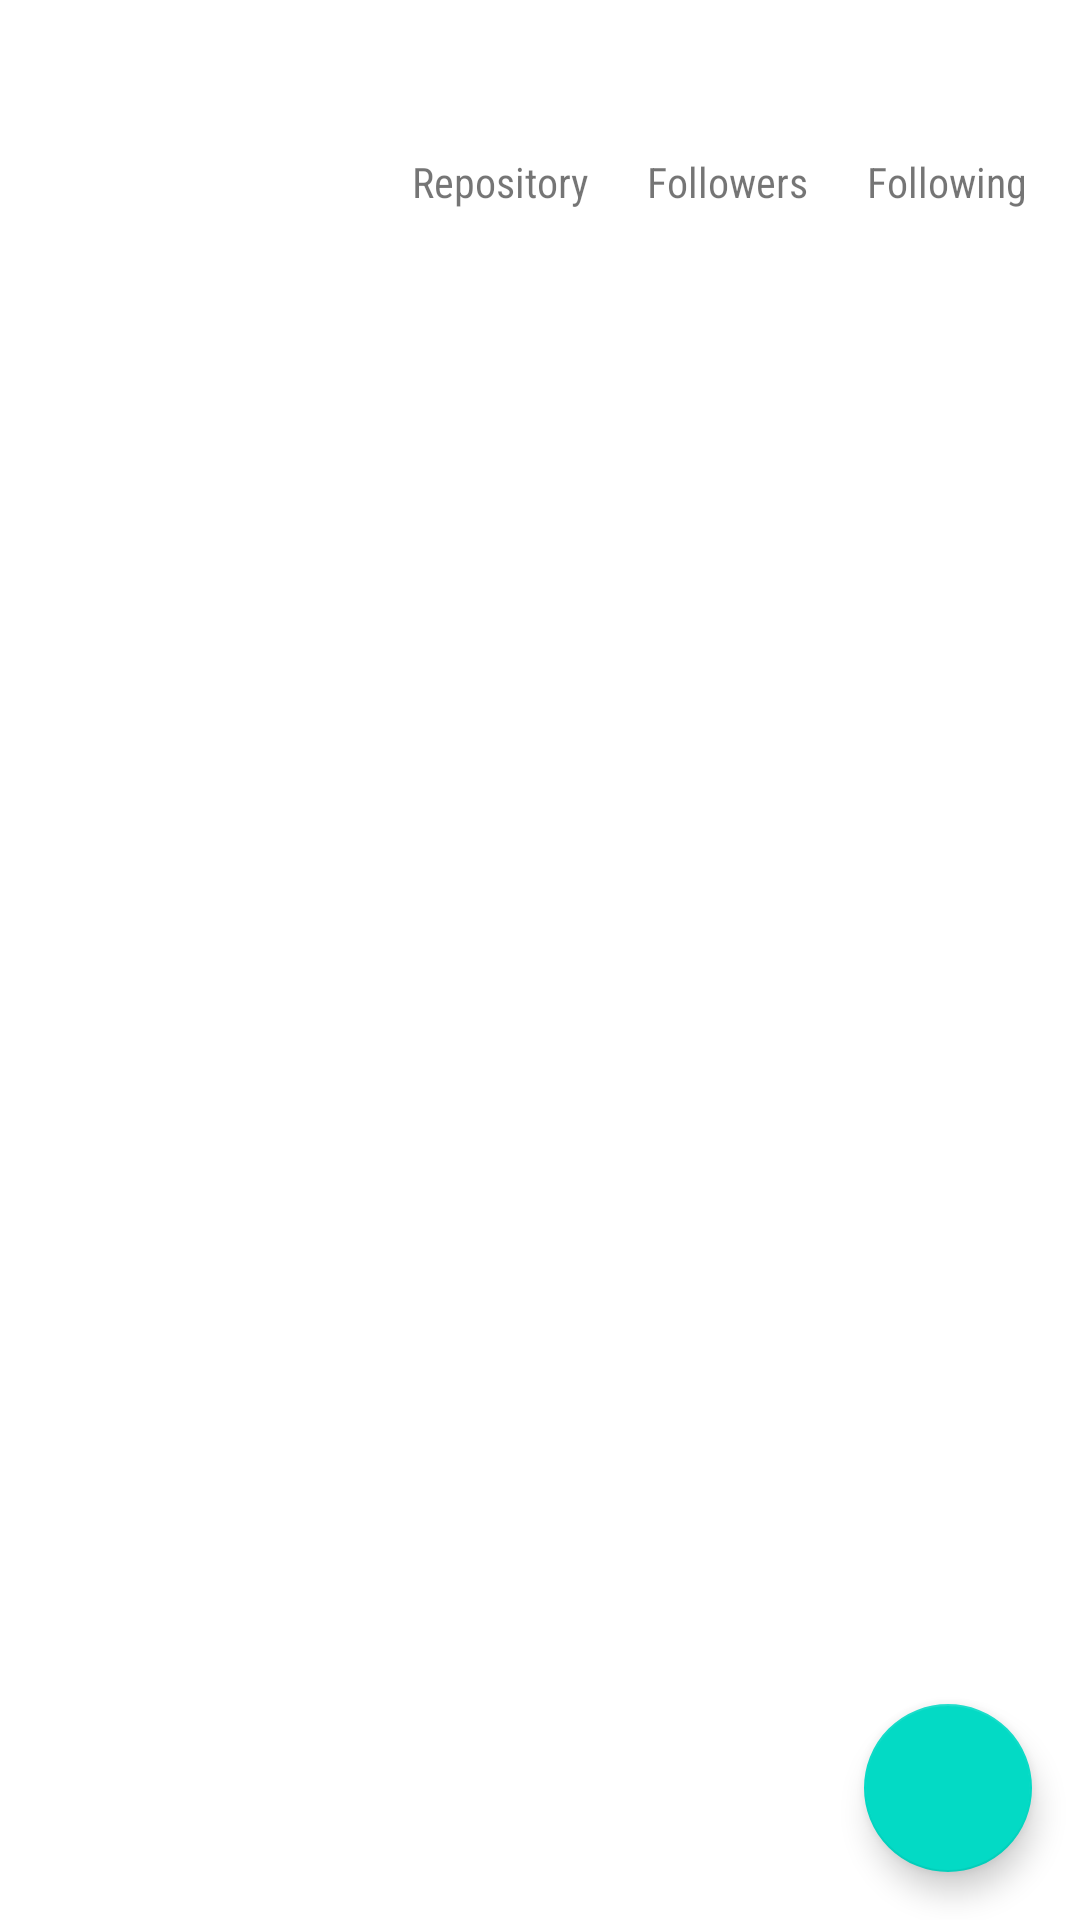

Write the Android layout XML for this screen, with the resource values it uses.
<!-- AndroidManifest.xml: application theme Theme.GitHubUser -->
<!-- res/layout/activity_detail_user.xml -->
<?xml version="1.0" encoding="utf-8"?>
<androidx.constraintlayout.widget.ConstraintLayout xmlns:android="http://schemas.android.com/apk/res/android"
    xmlns:app="http://schemas.android.com/apk/res-auto"
    xmlns:tools="http://schemas.android.com/tools"
    android:layout_width="match_parent"
    android:layout_height="match_parent"
    tools:context=".ui.UserDetailActivity">

    <ImageView
        android:id="@+id/iv_detail_photo"
        android:layout_width="100dp"
        android:layout_height="100dp"
        android:layout_marginStart="16dp"
        android:layout_marginTop="16dp"
        android:contentDescription="@string/img_user_detail"
        app:layout_constraintStart_toStartOf="parent"
        app:layout_constraintEnd_toStartOf="@id/tv_detail_repository"
        app:layout_constraintTop_toTopOf="parent"
        tools:src="@tools:sample/avatars" />

    <TextView
        android:id="@+id/tv_detail_repository"
        style="@style/TextContent"
        android:text="@string/repository"
        app:layout_constraintStart_toEndOf="@id/iv_detail_photo"
        app:layout_constraintTop_toBottomOf="@id/tv_detail_numberOfRepository"
        app:layout_constraintEnd_toStartOf="@id/tv_detail_followers" />

    <TextView
        android:id="@+id/tv_detail_numberOfRepository"
        style="@style/TextNumber"
        tools:text="0"
        app:layout_constraintStart_toStartOf="@id/tv_detail_repository"
        app:layout_constraintTop_toTopOf="@id/iv_detail_photo"
        app:layout_constraintEnd_toEndOf="@id/tv_detail_repository" />

    <TextView
        android:id="@+id/tv_detail_followers"
        style="@style/TextContent"
        android:text="@string/followers"
        app:layout_constraintStart_toEndOf="@id/tv_detail_repository"
        app:layout_constraintTop_toBottomOf="@id/tv_detail_numberOfFollowers"
        app:layout_constraintEnd_toStartOf="@id/tv_detail_following" />

    <TextView
        android:id="@+id/tv_detail_numberOfFollowers"
        style="@style/TextNumber"
        tools:text="1"
        app:layout_constraintTop_toTopOf="@id/tv_detail_numberOfRepository"
        app:layout_constraintStart_toStartOf="@id/tv_detail_followers"
        app:layout_constraintEnd_toEndOf="@id/tv_detail_followers" />

    <TextView
        android:id="@+id/tv_detail_following"
        style="@style/TextContent"
        android:layout_marginEnd="16dp"
        android:text="@string/following"
        app:layout_constraintStart_toEndOf="@id/tv_detail_followers"
        app:layout_constraintEnd_toEndOf="parent"
        app:layout_constraintTop_toBottomOf="@id/tv_detail_numberOfFollowing" />

    <TextView
        android:id="@+id/tv_detail_numberOfFollowing"
        style="@style/TextNumber"
        app:layout_constraintEnd_toEndOf="@id/tv_detail_following"
        app:layout_constraintHorizontal_bias="0.496"
        app:layout_constraintStart_toStartOf="@id/tv_detail_following"
        app:layout_constraintTop_toTopOf="@id/tv_detail_numberOfFollowers"
        tools:text="2" />

    <TextView
        android:id="@+id/tv_detail_name"
        style="@style/TextDetail"
        android:fontFamily="sans-serif-condensed"
        android:textStyle="bold"
        app:layout_constraintStart_toStartOf="@id/iv_detail_photo"
        app:layout_constraintTop_toBottomOf="@id/iv_detail_photo"
        tools:text="@string/name" />

    <TextView
        android:id="@+id/tv_detail_company"
        style="@style/TextDetail"
        app:layout_constraintTop_toBottomOf="@id/tv_detail_name"
        app:layout_constraintStart_toStartOf="@id/tv_detail_name"
        tools:text="@string/company" />

    <TextView
        android:id="@+id/tv_detail_location"
        style="@style/TextDetail"
        app:layout_constraintStart_toStartOf="@id/tv_detail_company"
        app:layout_constraintTop_toBottomOf="@id/tv_detail_company"
        app:drawableEndCompat="@drawable/ic_baseline_location_on_24"
        tools:text="@string/location" />

    <com.google.android.material.tabs.TabLayout
        android:id="@+id/tabs"
        android:layout_width="0dp"
        android:layout_height="wrap_content"
        android:layout_marginTop="8dp"
        app:layout_constraintEnd_toEndOf="parent"
        app:layout_constraintStart_toStartOf="parent"
        app:layout_constraintTop_toBottomOf="@+id/tv_detail_location" />

    <androidx.viewpager.widget.ViewPager
        android:id="@+id/view_pager"
        android:layout_width="0dp"
        android:layout_height="0dp"
        app:layout_constraintBottom_toBottomOf="parent"
        app:layout_constraintEnd_toEndOf="parent"
        app:layout_constraintStart_toStartOf="parent"
        app:layout_constraintTop_toBottomOf="@+id/tabs" />

    <com.google.android.material.floatingactionbutton.FloatingActionButton
        android:id="@+id/fab_fav"
        android:layout_width="wrap_content"
        android:layout_height="wrap_content"
        android:layout_margin="16dp"
        android:layout_marginEnd="16dp"
        android:layout_marginBottom="16dp"
        android:foregroundGravity="bottom"
        app:fabSize="normal"
        app:layout_anchor="@layout/item_row_user"
        app:layout_anchorGravity="bottom|end"
        app:layout_constraintBottom_toBottomOf="@+id/view_pager"
        app:layout_constraintEnd_toEndOf="parent"
        app:srcCompat="@drawable/ic_favorite" />




</androidx.constraintlayout.widget.ConstraintLayout>
<!-- res/layout/item_row_user.xml (included above) -->
<?xml version="1.0" encoding="utf-8"?>
<androidx.cardview.widget.CardView xmlns:android="http://schemas.android.com/apk/res/android"
    xmlns:card_view="http://schemas.android.com/apk/res-auto"
    xmlns:tools="http://schemas.android.com/tools"
    android:id="@+id/card_view"
    android:layout_width="match_parent"
    android:layout_height="96dp"
    android:layout_gravity="center"
    android:layout_marginLeft="8dp"
    android:layout_marginTop="4dp"
    android:layout_marginRight="8dp"
    android:layout_marginBottom="4dp"
    card_view:cardCornerRadius="4dp">

    <androidx.constraintlayout.widget.ConstraintLayout
        android:layout_width="match_parent"
        android:layout_height="wrap_content"
        android:padding="8dp">


        <ImageView
            android:id="@+id/iv_item_photo"
            android:layout_width="70dp"
            android:layout_height="70dp"
            android:layout_marginStart="8dp"
            android:layout_marginTop="8dp"
            android:layout_marginBottom="8dp"
            android:contentDescription="@string/img_user_list"
            card_view:layout_constraintBottom_toBottomOf="parent"
            card_view:layout_constraintStart_toStartOf="parent"
            card_view:layout_constraintTop_toTopOf="parent"
            tools:src="@tools:sample/avatars" />


        <TextView
            android:id="@+id/tv_item_username"
            android:layout_width="0dp"
            android:layout_height="wrap_content"
            android:layout_marginStart="24dp"
            android:layout_marginTop="24dp"
            android:layout_marginEnd="8dp"
            android:layout_toEndOf="@id/iv_item_photo"
            android:textSize="16sp"
            android:textStyle="bold"
            card_view:layout_constraintEnd_toEndOf="parent"
            card_view:layout_constraintHorizontal_bias="0.0"
            card_view:layout_constraintStart_toEndOf="@+id/iv_item_photo"
            card_view:layout_constraintTop_toTopOf="@+id/iv_item_photo" />

    </androidx.constraintlayout.widget.ConstraintLayout>

</androidx.cardview.widget.CardView>
<!-- resources referenced by this layout -->
<resources>
  <string name="company">Company</string>
  <string name="followers">Followers</string>
  <string name="following">Following</string>
  <string name="img_user_detail">Img User Detail</string>
  <string name="img_user_list">Img User List</string>
  <string name="location">Location</string>
  <string name="name">Name</string>
  <string name="repository">Repository</string>
  <style name="TextContent">
          <item name="android:layout_width">wrap_content</item>
          <item name="android:layout_height">wrap_content</item>
          <item name="android:layout_marginTop">8dp</item>
          <item name="android:layout_marginStart">18dp</item>
          <item name="android:textSize">14sp</item>
          <item name="android:fontFamily">sans-serif-condensed</item>
      </style>
  <style name="TextDetail">
          <item name="android:layout_width">wrap_content</item>
          <item name="android:layout_height">wrap_content</item>
          <item name="android:layout_marginTop">4dp</item>
          <item name="android:textSize">14sp</item>
      </style>
  <style name="TextNumber">
      <item name="android:layout_width">wrap_content</item>
      <item name="android:layout_height">wrap_content</item>
      <item name="android:textStyle">bold</item>
      <item name="android:textSize">20sp</item>
      <item name="android:fontFamily">sans-serif-condensed</item>
      </style>
  <style name="Theme.GitHubUser" parent="Theme.MaterialComponents.DayNight.DarkActionBar">
          
          <item name="colorPrimary">@color/blue</item>
          <item name="colorPrimaryVariant">@color/blueVariant</item>
          <item name="colorOnPrimary">@color/white</item>
          
          <item name="colorSecondary">@color/teal_200</item>
          <item name="colorSecondaryVariant">@color/teal_700</item>
          <item name="colorOnSecondary">@color/blue</item>
          
          <item name="android:statusBarColor" tools:targetApi="l">?attr/colorPrimaryVariant</item>
          
      </style>
  <color name="blue">#1a237e</color>
  <color name="blueVariant">#000051</color>
  <color name="white">#FFFFFFFF</color>
  <color name="teal_200">#FF03DAC5</color>
  <color name="teal_700">#FF404040</color>
</resources>
